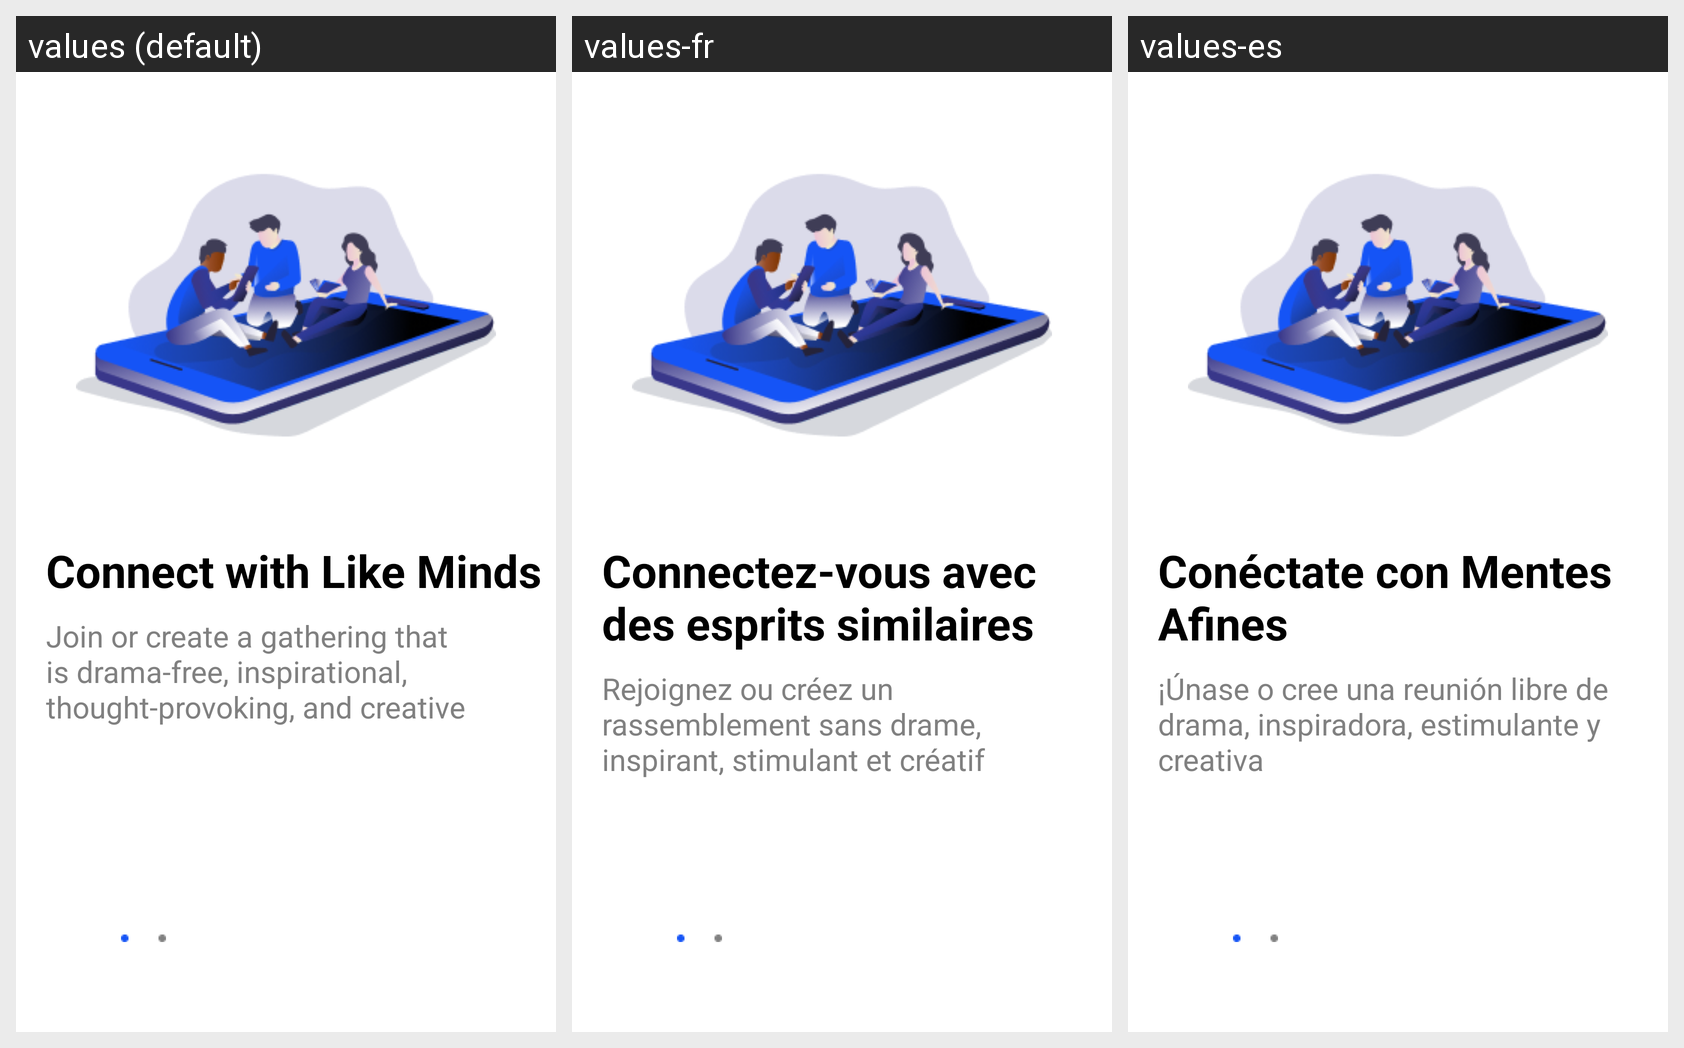

Locale-by-locale string values for the Android screen shown in this grid:
Android screen res/layout/fragment_start_2.xml rendered under 3 locales, left to right: values (default), values-fr, values-es. Device: Nexus 5 (rendered at 1080×1920; each locale shown at half size, 540×960, under a caption strip naming it); theme Theme.Talk_ToGather.
Strings drawn on this screen, with the default value and each locale's value (text and hints the layout hard-codes, and strings that could not be matched under every locale, appear in the picture but are not listed):

walk_pickup_txt2
  values: Connect with Like Minds
  values-fr: Connectez-vous avec des esprits similaires
  values-es: Conéctate con Mentes Afines

walk_pickup_content2
  values: Join or create a gathering that is drama-free, inspirational, thought-provoking, and creative
  values-fr: Rejoignez ou créez un rassemblement sans drame, inspirant, stimulant et créatif 
  values-es: ¡Únase o cree una reunión libre de drama, inspiradora, estimulante y creativa
